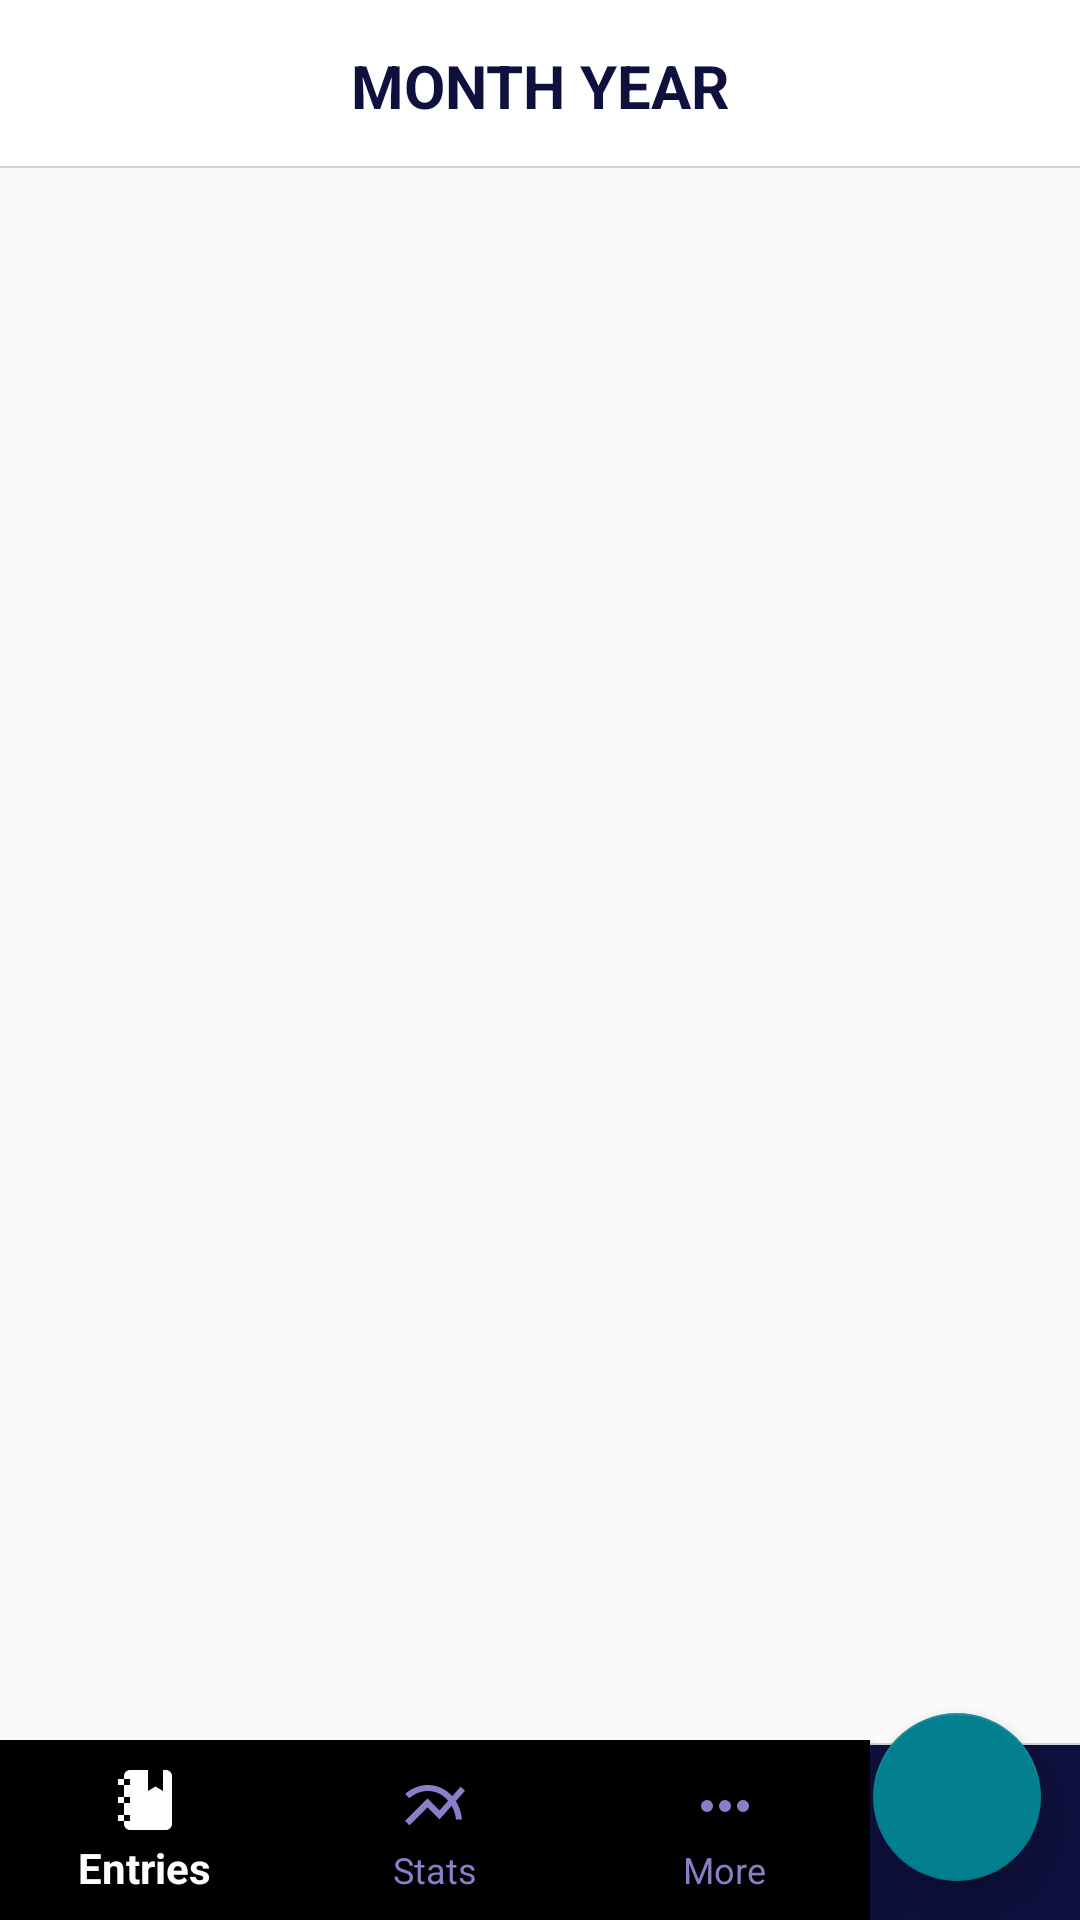

The Android layout XML behind this screen, and the referenced resources:
<!-- AndroidManifest.xml: application theme CustomTheme -->
<!-- res/layout/activity_main.xml -->
<?xml version="1.0" encoding="utf-8"?>
<android.support.design.widget.CoordinatorLayout xmlns:android="http://schemas.android.com/apk/res/android"
    xmlns:apps="http://schemas.android.com/apk/res-auto"
    xmlns:tools="http://schemas.android.com/tools"
    android:layout_width="match_parent"
    android:layout_height="match_parent"
    xmlns:app="http://schemas.android.com/apk/res-auto"
    tools:context=".Activities.HomeActivity">

    <RelativeLayout
        android:id="@+id/relFab"
        android:layout_width="wrap_content"
        android:layout_height="wrap_content"
        android:layout_marginRight="78dp"
        android:layout_gravity="bottom|end"
        >

        <TextView
            android:id="@+id/other_day_text"
            android:layout_width="wrap_content"
            android:layout_height="wrap_content"
            android:text="@string/other_day"
            android:layout_marginBottom="50dp"
            android:layout_marginLeft="3dp"
            android:textStyle="bold"
            android:textColor="@color/white"
            style="@style/AddShadowToText"
            android:visibility="invisible"
            />

        <TextView
            android:id="@+id/yesterday_text"
            android:layout_width="wrap_content"
            android:layout_height="wrap_content"
            android:text="@string/yesterday"
            android:layout_below="@+id/other_day_text"
            android:layout_marginBottom="50dp"
            android:textStyle="bold"
            android:textColor="@color/white"
            style="@style/AddShadowToText"
            android:visibility="invisible"
            />
        <TextView
            android:id="@+id/today_text"
            android:layout_width="wrap_content"
            android:layout_height="wrap_content"
            android:text="@string/today"
            android:layout_below="@id/yesterday_text"
            android:layout_marginBottom="107dp"
            android:layout_marginLeft="23dp"
            android:textStyle="bold"
            android:textColor="@color/white"
            style="@style/AddShadowToText"
            android:visibility="invisible"
            />

    </RelativeLayout>


    <android.support.design.widget.FloatingActionButton
        android:id="@+id/otherDayFab"
        android:layout_width="wrap_content"
        android:layout_height="wrap_content"
        android:layout_gravity="bottom|end"
        android:layout_marginRight="@dimen/fab_margin"
        android:layout_marginBottom="225dp"
        android:src="@drawable/ic_other_day_24dp"
        android:elevation="6dp"
        android:scaleType="center"
        app:fabSize="normal"
        app:pressedTranslationZ="12dp"
        android:visibility="invisible"
        apps:backgroundTint="@color/ruby"
        android:foregroundTint="@color/white"/>

    <android.support.design.widget.FloatingActionButton
        android:id="@+id/yesterdayFab"
        android:layout_width="wrap_content"
        android:layout_height="wrap_content"
        android:layout_gravity="bottom|end"
        android:layout_marginRight="@dimen/fab_margin"
        android:layout_marginBottom="155dp"
        android:src="@drawable/ic_yesterday_24dp"
        android:elevation="6dp"
        android:scaleType="center"
        app:fabSize="normal"
        app:pressedTranslationZ="12dp"
        android:visibility="invisible"
        apps:backgroundTint="@color/sandy"
        android:foregroundTint="@color/white"
        />

    <android.support.design.widget.FloatingActionButton
        android:id="@+id/todayFab"
        android:layout_width="wrap_content"
        android:layout_height="wrap_content"
        android:layout_gravity="bottom|end"
        android:layout_marginRight="@dimen/fab_margin"
        android:layout_marginBottom="85dp"
        android:src="@drawable/ic_today_24dp"
        android:elevation="6dp"
        android:scaleType="center"
        app:fabSize="normal"
        app:pressedTranslationZ="12dp"
        android:visibility="invisible"
        apps:backgroundTint="@color/lightPurple"
        android:foregroundTint="@color/white"/>

    <android.support.design.widget.FloatingActionButton
        android:id="@+id/addEntryFab"
        android:layout_width="wrap_content"
        android:layout_height="wrap_content"
        android:layout_gravity="bottom|end"
        android:layout_marginRight="@dimen/fab_margin"
        android:layout_marginBottom="@dimen/fab_margin"
        android:src="@drawable/ic_add_entry_24dp"
        android:elevation="6dp"
        android:scaleType="center"
        app:fabSize="normal"
        apps:backgroundTint="@color/teal"
        android:foregroundTint="@color/white"

        />

    <RelativeLayout
        android:id="@+id/relDarkOut"
        android:layout_width="match_parent"
        android:layout_height="match_parent"
        android:background="@color/black"
        android:visibility="gone"
        >

    </RelativeLayout>

    <RelativeLayout
        android:id="@+id/relLayout"
        android:layout_width="match_parent"
        android:layout_height="match_parent"
        >

        <RelativeLayout
            android:id="@+id/relLayoutTop"
            android:layout_width="match_parent"
            android:layout_height="wrap_content"
            android:layout_alignParentTop="true">

            <android.support.design.widget.AppBarLayout
                android:layout_width="match_parent"
                android:layout_height="wrap_content"
                android:background="@drawable/white_grey_border_bottom"
                >

                <TableRow
                    android:id="@+id/toolbarTop"
                    android:layout_width="match_parent"
                    android:layout_height="wrap_content"
                    android:layout_marginHorizontal="50dp"
                    android:layout_marginVertical="15dp"
                    >

                    <ImageButton
                        android:id="@+id/arrow_back"
                        android:layout_width="wrap_content"
                        android:layout_height="wrap_content"
                        android:layout_gravity="center_vertical"
                        android:background="@drawable/ic_arrow_back"
                        android:backgroundTint="@color/darkIndigo"
                        android:layout_alignParentTop="true"
                        android:layout_centerHorizontal="true" />


                    <TextView
                        android:id="@+id/dateText"
                        android:layout_width="wrap_content"
                        android:layout_height="wrap_content"
                        android:text="@string/dateHeaderText"
                        android:gravity="center_horizontal"
                        android:textColor="@color/darkIndigo"
                        android:textStyle="bold"
                        android:textSize="20dp"
                        android:layout_alignParentTop="true"
                        android:layout_weight="1"
                        android:clickable="true"
                        />

                    <ImageButton
                        android:id="@+id/arrow_forward"
                        android:layout_width="wrap_content"
                        android:layout_height="wrap_content"
                        android:layout_gravity="center_vertical"
                        android:background="@drawable/ic_arrow_forward"
                        android:backgroundTint="@color/purpleGrey"
                        android:layout_alignParentTop="true"
                        android:layout_centerHorizontal="true" />


                </TableRow>

            </android.support.design.widget.AppBarLayout>

        </RelativeLayout>


        <RelativeLayout
            android:id="@+id/relLayoutMiddle"
            android:layout_width="match_parent"
            android:layout_height="match_parent"
            android:layout_below="@+id/relLayoutTop"
            android:layout_above="@+id/relLayoutBottom">

            <FrameLayout
                android:id="@+id/container"
                android:layout_width="match_parent"
                android:layout_height="match_parent">
            </FrameLayout>

        </RelativeLayout>


        <RelativeLayout
            android:id="@+id/relLayoutBottom"
            android:layout_width="match_parent"
            android:layout_height="wrap_content"
            android:layout_alignParentBottom="true"
            android:background="@drawable/darkindigo_grey_border_top"
            >


            <android.support.design.widget.BottomNavigationView
                android:id="@+id/bottomNavView_Bar"
                android:layout_width="wrap_content"
                android:layout_height="wrap_content"
                android:layout_marginRight="70dp"
                android:paddingVertical="2dp"
                apps:itemIconTint="@drawable/item_color_change"
                apps:itemTextColor="@drawable/item_color_change"
                apps:menu="@menu/btm_nav_menu"
                >

            </android.support.design.widget.BottomNavigationView>


        </RelativeLayout>


        <RelativeLayout
            android:id="@+id/masking"
            android:layout_width="match_parent"
            android:layout_height="match_parent"
            android:orientation="horizontal"
            android:clickable="true"
            android:visibility="gone"
            />

    </RelativeLayout>


</android.support.design.widget.CoordinatorLayout>
<!-- resources referenced by this layout -->
<resources>
  <color name="black">#000000</color>
  <color name="darkIndigo">#0E103D</color>
  <color name="lightPurple">#8B7EC9</color>
  <color name="purpleGrey">#B3ABD6</color>
  <color name="ruby">#FF1632</color>
  <color name="sandy">#F79A36</color>
  <color name="teal">#028090</color>
  <color name="white">#FFFFFF</color>
  <dimen name="fab_margin">13dp</dimen>
  <!-- drawable darkindigo_grey_border_top (drawable) -->
  <?xml version="1.0" encoding="utf-8"?>
  <layer-list xmlns:android="http://schemas.android.com/apk/res/android"
      android:layout_width = "match_parent"
      android:layout_height = "1dp"
      >
  
      <item
          android:bottom="-1dp"
          android:right="-1dp"
          android:left="-1dp"
          android:top="1dp" >
  
          <shape
              android:shape="rectangle">
              <stroke
                  android:width="0.5dp"
                  android:color="@color/grey" />
              <solid
                  android:color="@color/darkIndigo"/>
  
  
          </shape>
  
      </item>
  
  
  </layer-list>
  <!-- drawable ic_today_24dp (drawable) -->
  <vector xmlns:android="http://schemas.android.com/apk/res/android"
      android:width="24dp"
      android:height="24dp"
      android:viewportWidth="24"
      android:viewportHeight="24">
      <path
          android:fillColor="#FFFFFF"
          android:pathData="M12,2A10,10 0,0 0,2 12A10,10 0,0 0,12 22A10,10 0,0 0,22 12A10,10 0,0 0,12 2M16.2,16.2L11,13V7H12.5V12.2L17,14.9L16.2,16.2Z"/>
  </vector>
  <!-- drawable ic_yesterday_24dp (drawable) -->
  <vector xmlns:android="http://schemas.android.com/apk/res/android"
      android:width="24dp"
      android:height="24dp"
      android:viewportWidth="24"
      android:viewportHeight="24">
      <path
          android:fillColor="#FFFFFF"
          android:pathData="M13.5,8H12V13L16.28,15.54L17,14.33L13.5,12.25V8M13,3A9,9 0,0 0,4 12H1L4.96,16.03L9,12H6A7,7 0,0 1,13 5A7,7 0,0 1,20 12A7,7 0,0 1,13 19C11.07,19 9.32,18.21 8.06,16.94L6.64,18.36C8.27,20 10.5,21 13,21A9,9 0,0 0,22 12A9,9 0,0 0,13 3"/>
  </vector>
  <!-- drawable item_color_change (drawable) -->
  <?xml version="1.0" encoding="utf-8"?>
  <selector xmlns:android="http://schemas.android.com/apk/res/android">
      <item
          android:state_checked="true"
          android:color="@color/white" />
      <item
          android:state_selected="false"
          android:color="@color/lightPurple"  />
  </selector>
  <!-- drawable white_grey_border_bottom (drawable) -->
  <?xml version="1.0" encoding="utf-8"?>
  <layer-list xmlns:android="http://schemas.android.com/apk/res/android"
      android:layout_width = "match_parent"
      android:layout_height = "1dp"
      >
  
      <item
          android:bottom="1dp"
          android:right="-1dp"
          android:left="-1dp"
          android:top="-1dp" >
  
          <shape
              android:shape="rectangle">
              <stroke
                  android:width="0.5dp"
                  android:color="@color/grey" />
              <solid
                  android:color="@color/white"/>
  
  
          </shape>
  
      </item>
  
  
  </layer-list>
  <string name="dateHeaderText">MONTH YEAR</string>
  <string name="other_day">other day</string>
  <string name="today">today</string>
  <string name="yesterday">yesterday</string>
  <style name="AddShadowToText">
          <item name="android:shadowColor">@color/lightPurpleGrey</item>
          <item name="android:shadowDx">0</item>
          <item name="android:shadowDy">0</item>
          <item name="android:shadowRadius">8</item>
      </style>
  <style name="CustomTheme" parent="Theme.AppCompat.Light.NoActionBar">
          <item name="contentInsetStart">0dp</item>
          <item name="contentInsetEnd">0dp</item>
      </style>
  <color name="grey">#d3d3d3</color>
  <color name="lightPurpleGrey">#E0D8FF</color>
</resources>
